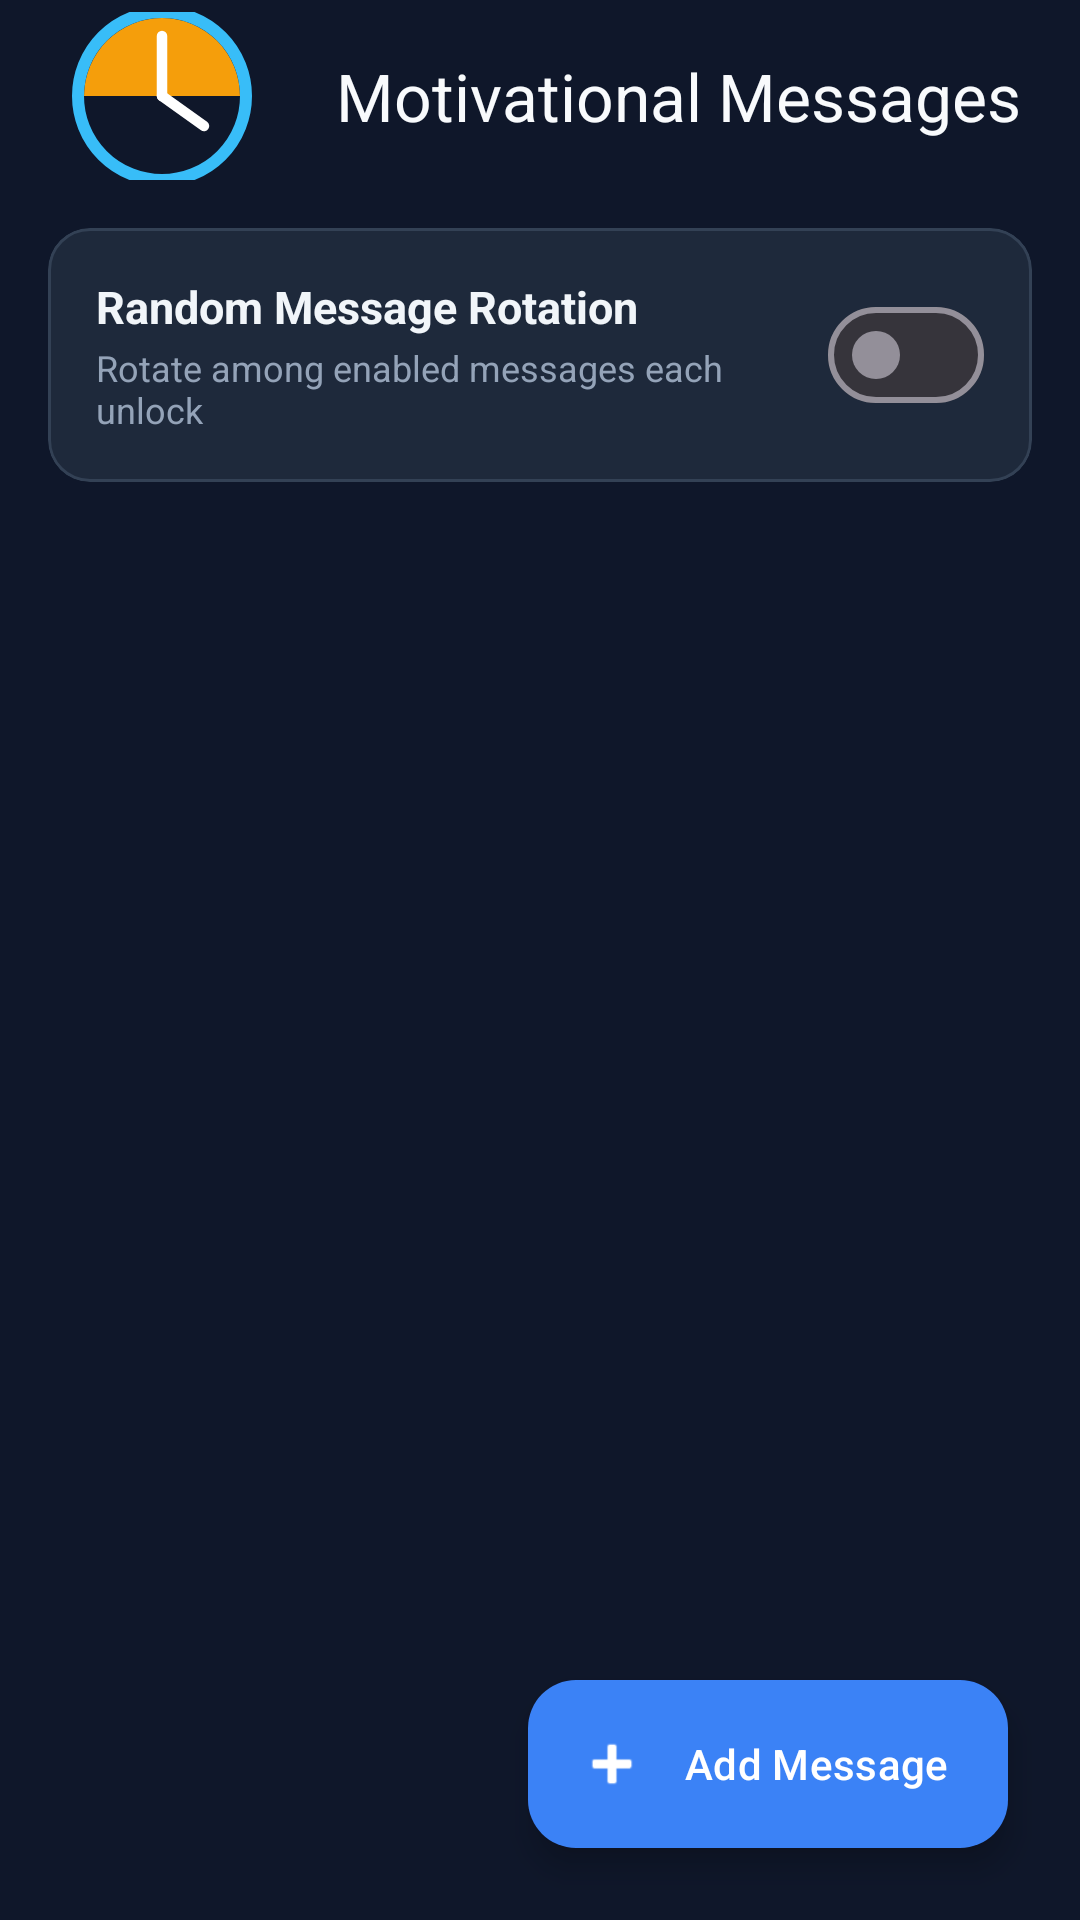

Here is an Android app screen rendered from its layout file. Give the layout XML and the strings, colors and styles it references.
<!-- AndroidManifest.xml: application theme Theme.First10 -->
<!-- res/layout/activity_messages.xml -->
<?xml version="1.0" encoding="utf-8"?>
<androidx.coordinatorlayout.widget.CoordinatorLayout xmlns:android="http://schemas.android.com/apk/res/android"
    xmlns:app="http://schemas.android.com/apk/res-auto"
    android:layout_width="match_parent"
    android:layout_height="match_parent"
    android:background="@color/background">

    <com.google.android.material.appbar.AppBarLayout
        android:layout_width="match_parent"
        android:layout_height="wrap_content"
        android:background="@color/background">

        <com.google.android.material.appbar.MaterialToolbar
            android:id="@+id/toolbarMessages"
            android:layout_width="match_parent"
            android:layout_height="?attr/actionBarSize"
            app:navigationIcon="@drawable/ic_launcher_foreground"
            app:title="@string/title_messages"
            app:titleTextColor="@color/on_background" />

    </com.google.android.material.appbar.AppBarLayout>

    <LinearLayout
        android:layout_width="match_parent"
        android:layout_height="match_parent"
        android:orientation="vertical"
        android:paddingStart="16dp"
        android:paddingTop="12dp"
        android:paddingEnd="16dp"
        app:layout_behavior="@string/appbar_scrolling_view_behavior">

        
        <com.google.android.material.card.MaterialCardView
            android:layout_width="match_parent"
            android:layout_height="wrap_content"
            app:cardBackgroundColor="@color/surface"
            app:cardCornerRadius="14dp"
            app:strokeColor="#334155"
            app:strokeWidth="1dp">

            <LinearLayout
                android:layout_width="match_parent"
                android:layout_height="wrap_content"
                android:gravity="center_vertical"
                android:orientation="horizontal"
                android:padding="16dp">

                <LinearLayout
                    android:layout_width="0dp"
                    android:layout_height="wrap_content"
                    android:layout_weight="1"
                    android:orientation="vertical">

                    <TextView
                        android:layout_width="wrap_content"
                        android:layout_height="wrap_content"
                        android:text="Random Message Rotation"
                        android:textColor="@color/on_surface"
                        android:textSize="15sp"
                        android:textStyle="bold" />

                    <TextView
                        android:layout_width="wrap_content"
                        android:layout_height="wrap_content"
                        android:layout_marginTop="2dp"
                        android:text="Rotate among enabled messages each unlock"
                        android:textColor="@color/text_muted"
                        android:textSize="12sp" />
                </LinearLayout>

                <com.google.android.material.materialswitch.MaterialSwitch
                    android:id="@+id/switchRandomRotation"
                    android:layout_width="wrap_content"
                    android:layout_height="wrap_content" />
            </LinearLayout>
        </com.google.android.material.card.MaterialCardView>

        <androidx.recyclerview.widget.RecyclerView
            android:id="@+id/rvMessages"
            android:layout_width="match_parent"
            android:layout_height="match_parent"
            android:layout_marginTop="16dp"
            android:clipToPadding="false"
            android:paddingBottom="80dp" />

    </LinearLayout>

    <com.google.android.material.floatingactionbutton.ExtendedFloatingActionButton
        android:id="@+id/fabAddMessage"
        android:layout_width="wrap_content"
        android:layout_height="wrap_content"
        android:layout_gravity="bottom|end"
        android:layout_margin="24dp"
        android:text="Add Message"
        android:textColor="@color/on_primary"
        app:backgroundTint="@color/accent_blue"
        app:icon="@android:drawable/ic_input_add"
        app:iconTint="@color/on_primary" />

</androidx.coordinatorlayout.widget.CoordinatorLayout>
<!-- resources referenced by this layout -->
<resources>
  <color name="accent_blue">#3B82F6</color>
  <color name="background">#0F172A</color>
  <color name="on_background">#F8FAFC</color>
  <color name="on_primary">#FFFFFF</color>
  <color name="on_surface">#F1F5F9</color>
  <color name="surface">#1E293B</color>
  <color name="text_muted">#94A3B8</color>
  <!-- drawable ic_launcher_foreground (drawable) -->
  <?xml version="1.0" encoding="utf-8"?>
  <vector xmlns:android="http://schemas.android.com/apk/res/android"
      android:width="108dp"
      android:height="108dp"
      android:viewportWidth="108"
      android:viewportHeight="108">
      
      <path
          android:fillColor="#F59E0B"
          android:pathData="M54,28 A26,26 0 0,1 80,54 L28,54 A26,26 0 0,1 54,28 Z" />
      
      <path
          android:strokeColor="#38BDF8"
          android:strokeWidth="4"
          android:fillColor="#00000000"
          android:pathData="M54,54 m-28,0 a28,28 0 1,0 56,0 a28,28 0 1,0 -56,0" />
      
      <path
          android:strokeColor="#FFFFFF"
          android:strokeWidth="3.5"
          android:strokeLineCap="round"
          android:pathData="M54,54 L54,34" />
      <path
          android:strokeColor="#FFFFFF"
          android:strokeWidth="3.5"
          android:strokeLineCap="round"
          android:pathData="M54,54 L68,64" />
  </vector>
  <string name="title_messages">Motivational Messages</string>
  <style name="Theme.First10" parent="Theme.Material3.Dark.NoActionBar">
          
          <item name="colorPrimary">@color/accent_blue</item>
          <item name="colorOnPrimary">@color/on_primary</item>
          <item name="colorPrimaryContainer">@color/primary_container</item>
          <item name="colorOnPrimaryContainer">@color/on_primary_container</item>
          <item name="colorSecondary">@color/secondary</item>
          <item name="colorOnSecondary">@color/on_secondary</item>
          <item name="colorTertiary">@color/tertiary</item>
          <item name="colorError">@color/error</item>
          <item name="android:colorBackground">@color/background</item>
          <item name="colorOnBackground">@color/on_background</item>
          <item name="colorSurface">@color/surface</item>
          <item name="colorOnSurface">@color/on_surface</item>
          <item name="colorSurfaceVariant">@color/surface_variant</item>
          <item name="colorOnSurfaceVariant">@color/on_surface_variant</item>
          <item name="android:statusBarColor">@color/background</item>
          <item name="android:navigationBarColor">@color/background</item>
      </style>
  <color name="primary_container">#DBEAFE</color>
  <color name="on_primary_container">#1E293B</color>
  <color name="secondary">#0D9488</color>
  <color name="on_secondary">#FFFFFF</color>
  <color name="tertiary">#D97706</color>
  <color name="error">#DC2626</color>
  <color name="surface_variant">#334155</color>
  <color name="on_surface_variant">#CBD5E1</color>
</resources>
